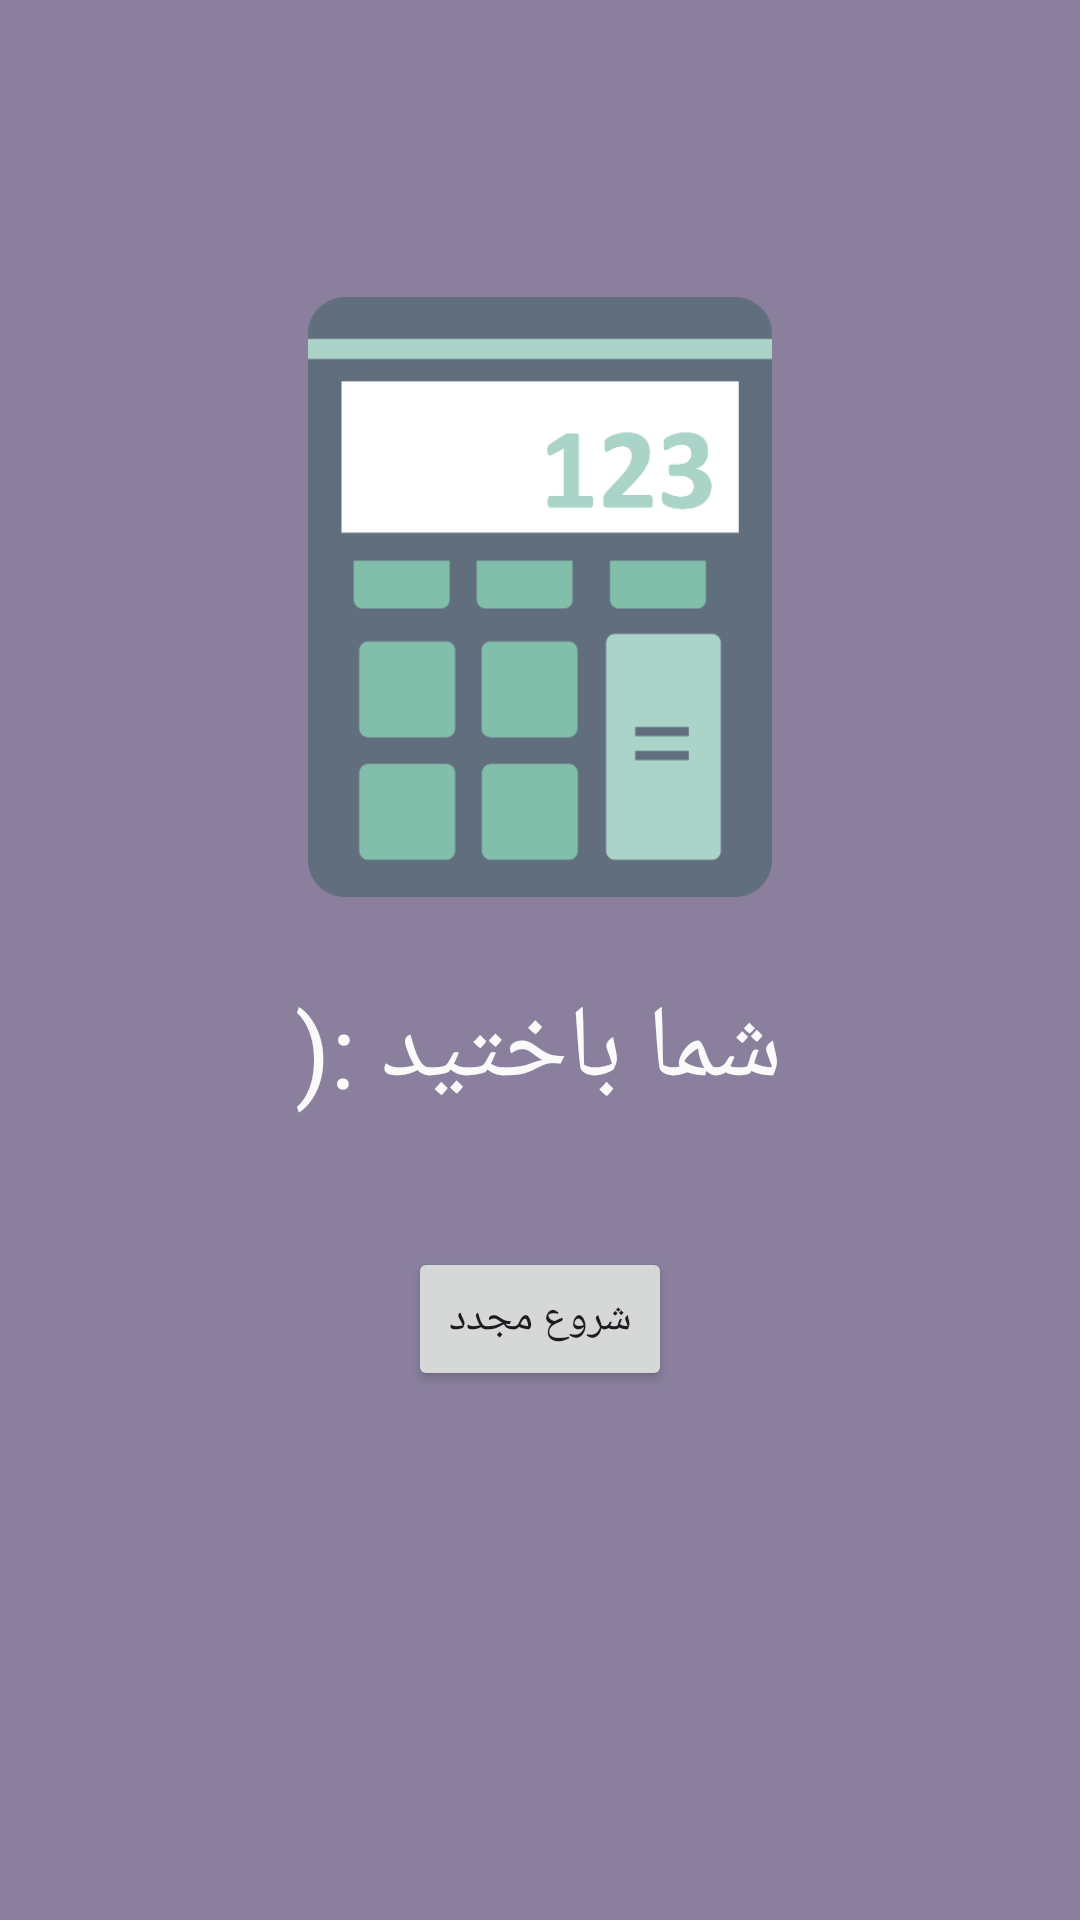

Here is an Android app screen rendered from its layout file. Give the layout XML and the strings, colors and styles it references.
<!-- AndroidManifest.xml: application theme Theme.Final_proj -->
<!-- res/layout/activity_loose_screen_multiply.xml -->
<?xml version="1.0" encoding="utf-8"?>
<androidx.constraintlayout.widget.ConstraintLayout xmlns:android="http://schemas.android.com/apk/res/android"
    xmlns:app="http://schemas.android.com/apk/res-auto"
    xmlns:tools="http://schemas.android.com/tools"
    android:layout_width="match_parent"
    android:layout_height="match_parent"
    android:background="#8A809E"
    tools:context=".LooseScreenMultiply">

    <ImageView
        android:id="@+id/imageView7"
        android:layout_width="200dp"
        android:layout_height="200dp"
        app:layout_constraintBottom_toBottomOf="parent"
        app:layout_constraintEnd_toEndOf="parent"
        app:layout_constraintStart_toStartOf="parent"
        app:layout_constraintTop_toTopOf="parent"
        app:layout_constraintVertical_bias="0.225"
        app:srcCompat="@drawable/cal_logo" />

    <Button
        android:id="@+id/resetLoose_Multiply"
        android:layout_width="wrap_content"
        android:layout_height="wrap_content"
        android:text="شروع مجدد"
        app:layout_constraintBottom_toBottomOf="parent"
        app:layout_constraintEnd_toEndOf="parent"
        app:layout_constraintStart_toStartOf="parent"
        app:layout_constraintTop_toTopOf="parent"
        app:layout_constraintVertical_bias="0.702" />

    <TextView
        android:id="@+id/textView5"
        android:layout_width="wrap_content"
        android:layout_height="wrap_content"
        android:text=" شما باختيد :( "
        android:textColor="#FAFAFA"
        android:textSize="34sp"
        app:layout_constraintBottom_toBottomOf="parent"
        app:layout_constraintEnd_toEndOf="parent"
        app:layout_constraintHorizontal_bias="0.497"
        app:layout_constraintStart_toStartOf="parent"
        app:layout_constraintTop_toTopOf="parent"
        app:layout_constraintVertical_bias="0.55" />
</androidx.constraintlayout.widget.ConstraintLayout>
<!-- resources referenced by this layout -->
<resources>
  <!-- drawable cal_logo: png bitmap (drawable, 9633 bytes) -->
  <style name="Theme.Final_proj" parent="Base.Theme.Final_proj" />
  <style name="Base.Theme.Final_proj" parent="Theme.Material3.DayNight.NoActionBar">
          
          
      </style>
</resources>
